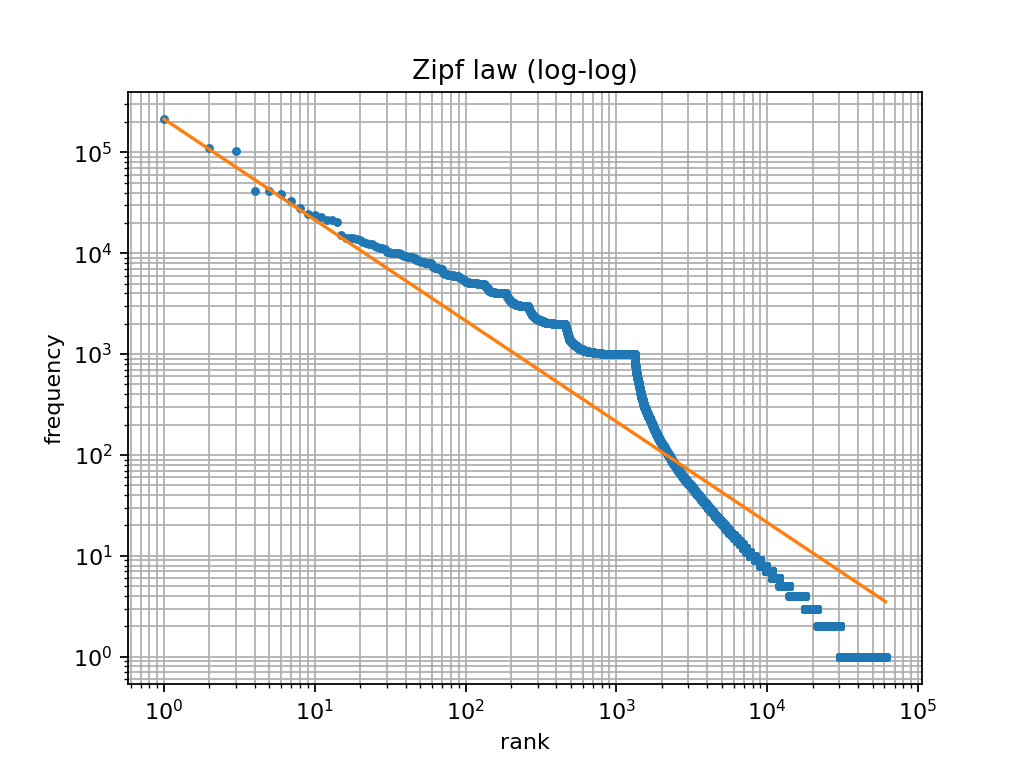

The data file committed next to this chart (first rows):
rank, freq, zipf
1, 214103, 214103
2, 111269, 107052
3, 102276, 71368
4, 41223, 53526
5, 41169, 42821
6, 38270, 35684
7, 33000, 30586
8, 28366, 26763
9, 24742, 23789
10, 23775, 21410
11, 22832, 19464
12, 21495, 17842
13, 21490, 16470
14, 20184, 15293
15, 15032, 14274
16, 14287, 13381
17, 14262, 12594
18, 14000, 11895
19, 13765, 11269
20, 13631, 10705
21, 12829, 10195
22, 12543, 9732
23, 12247, 9309
24, 12221, 8921
25, 11753, 8564
26, 11648, 8235
27, 11397, 7930
28, 11195, 7647
29, 11023, 7383
30, 10198, 7137
31, 10193, 6907
32, 10143, 6691
33, 10128, 6488
34, 10084, 6297
35, 10054, 6117
36, 10020, 5947
37, 9770, 5787
38, 9527, 5634
39, 9486, 5490
40, 9462, 5353
41, 9201, 5222
42, 9154, 5098
43, 9125, 4979
44, 9114, 4866
45, 9068, 4758
46, 9014, 4654
47, 8497, 4555
48, 8494, 4460
49, 8306, 4369
50, 8302, 4282
51, 8272, 4198
52, 8168, 4117
53, 8108, 4040
54, 8034, 3965
55, 8025, 3893
56, 8022, 3823
57, 8002, 3756
58, 8002, 3691
59, 8000, 3629
60, 7721, 3568
... 60,941 more rows
